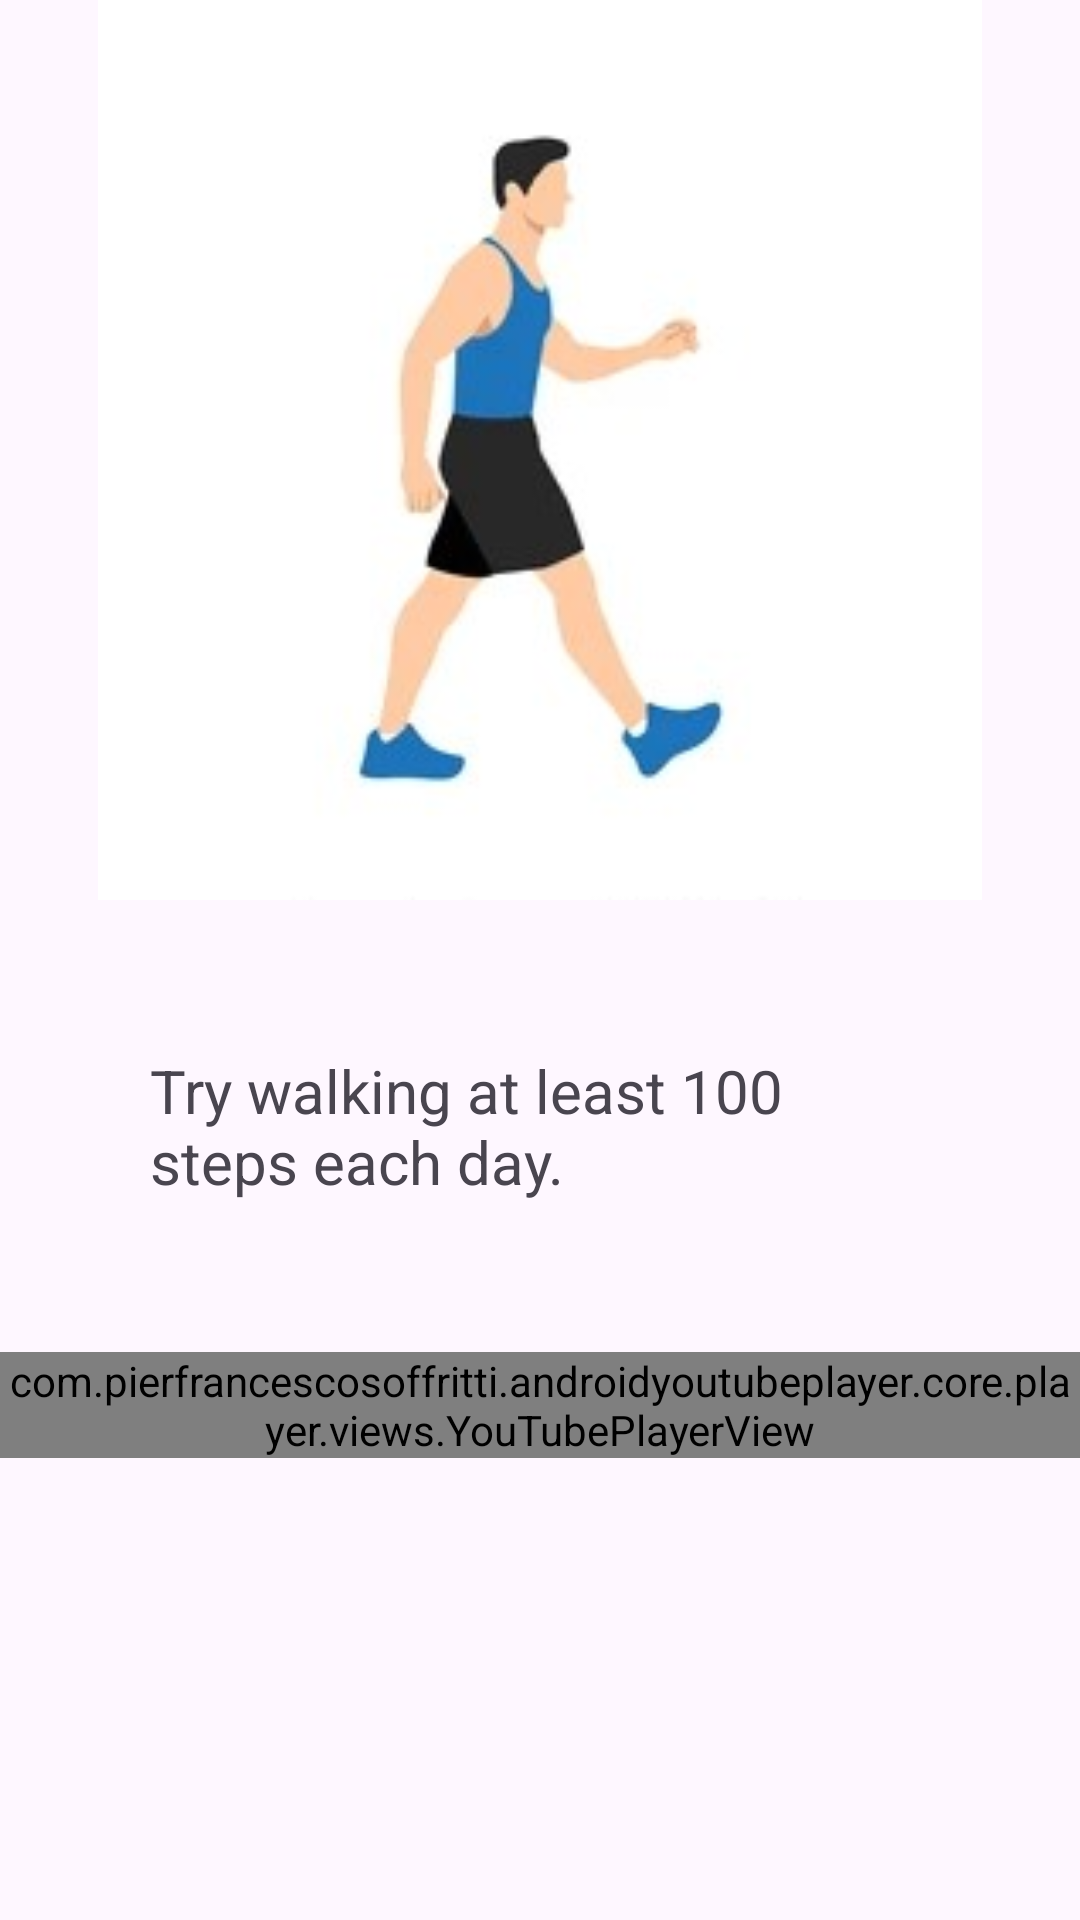

Write the Android layout XML for this screen, with the resource values it uses.
<!-- AndroidManifest.xml: application theme Theme.SpaceGym -->
<!-- res/layout/activity_walking.xml -->
<?xml version="1.0" encoding="utf-8"?>
<LinearLayout xmlns:android="http://schemas.android.com/apk/res/android"
    xmlns:app="http://schemas.android.com/apk/res-auto"
    xmlns:tools="http://schemas.android.com/tools"
    android:layout_width="match_parent"
    android:layout_height="match_parent"
    tools:context=".Exercises.walking"
    android:orientation="vertical">

    <ImageView
        android:layout_width="match_parent"
        android:layout_height="300dp"
        android:src="@drawable/walking" />

    <TextView
        android:layout_width="match_parent"
        android:layout_height="wrap_content"
        android:text="Try walking at least 100 steps each day."
        android:layout_margin="50dp"
        android:textSize="20dp"/>

    <com.pierfrancescosoffritti.androidyoutubeplayer.core.player.views.YouTubePlayerView
        android:id="@+id/youtube_player_view"
        app:autoPlay="true"
        app:videoId="gFApUiVy_-I"

        android:layout_width="match_parent"
        android:layout_height="wrap_content" />
</LinearLayout>
<!-- resources referenced by this layout -->
<resources>
  <!-- drawable walking: jpg bitmap (drawable, 27806 bytes) -->
  <style name="Theme.SpaceGym" parent="Theme.Material3.DayNight">
          
          <item name="colorPrimary">@color/red_500</item>
          <item name="colorPrimaryVariant">@color/red_700</item>
          <item name="colorOnPrimary">@color/white</item>
          <item name="titleTextColor">@android:color/white</item>
          
          <item name="colorSecondary">@color/red_200</item>
          <item name="colorSecondaryVariant">@color/red_700</item>
          <item name="colorOnSecondary">@color/black</item>
          
          <item name="android:statusBarColor">?attr/colorPrimaryVariant</item>
          
      </style>
  <color name="red_500">#FFD62828</color>
  <color name="red_700">#FF850000</color>
  <color name="white">#FFFFFFFF</color>
  <color name="red_200">#FFFF8080</color>
  <color name="black">#FF000000</color>
</resources>
